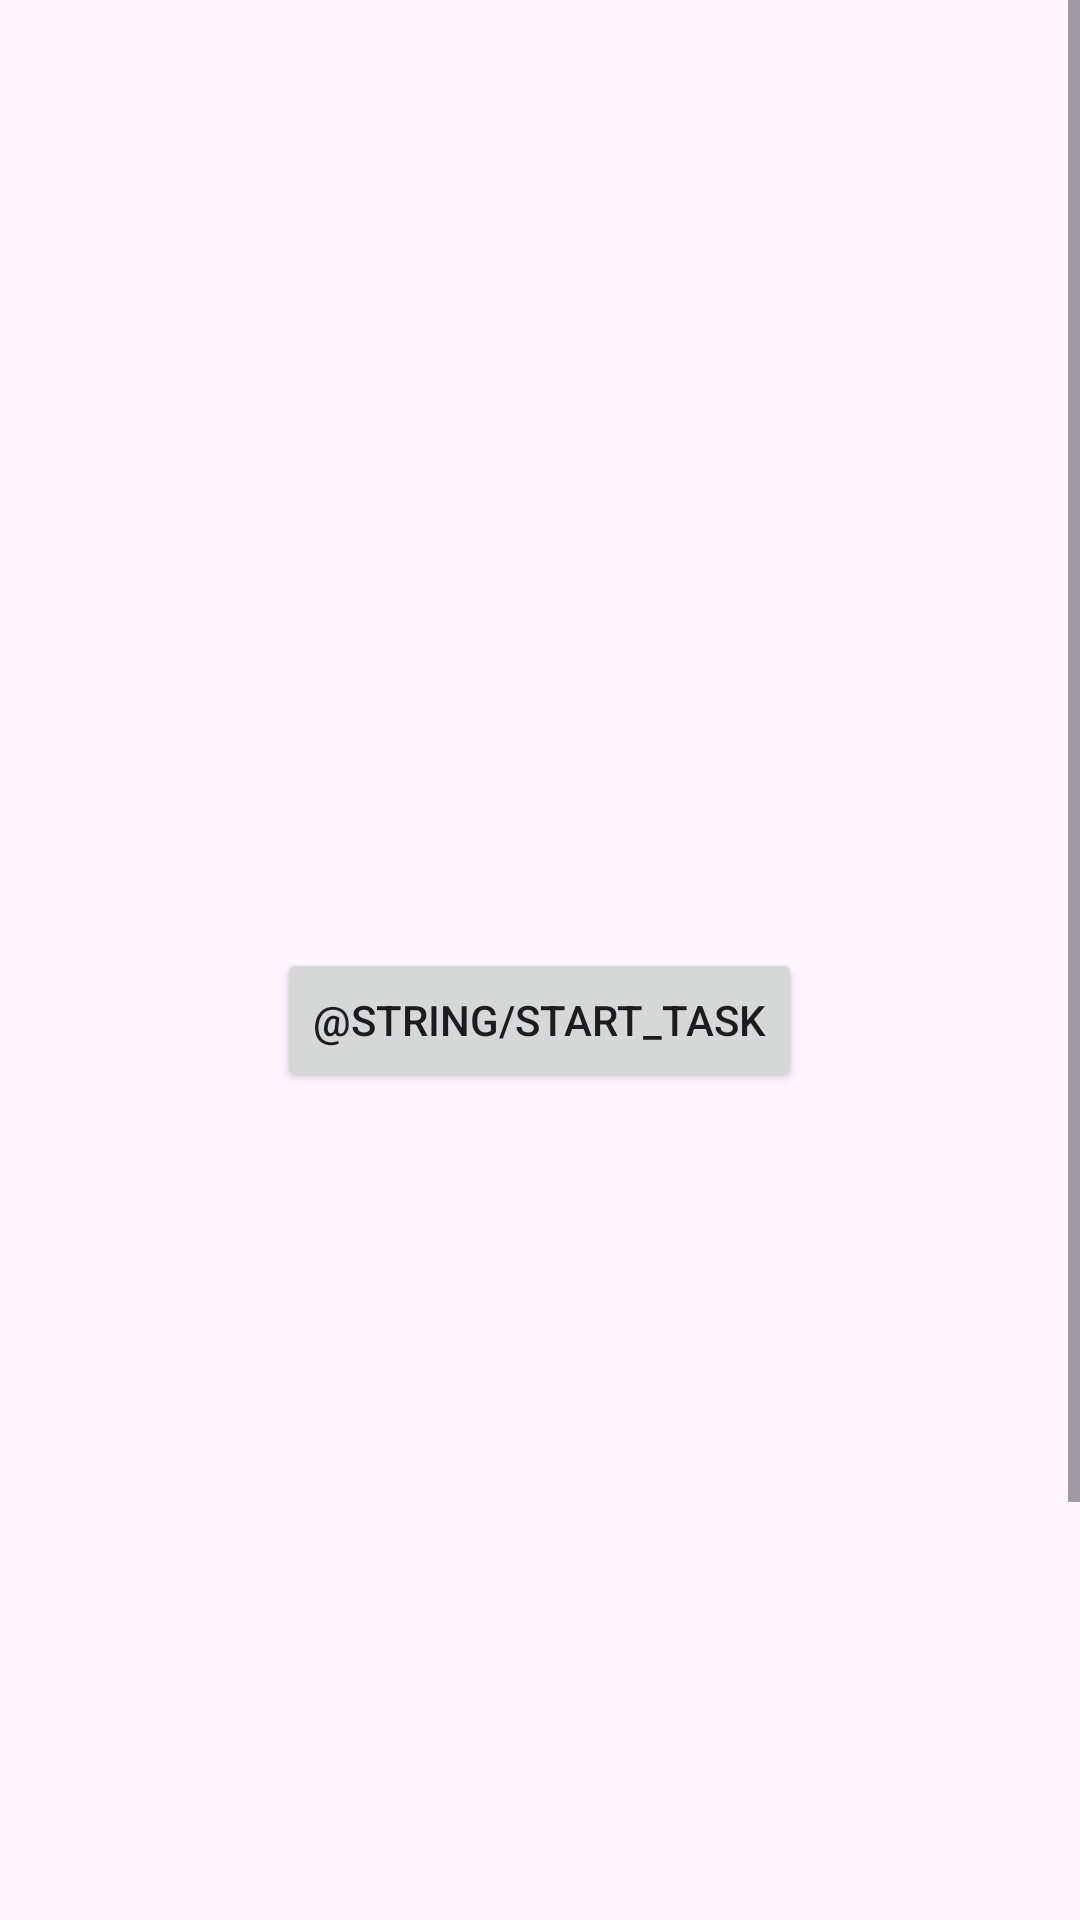

Reconstruct the res/layout file that produces this screen, plus the resources it refers to.
<!-- AndroidManifest.xml: application theme Theme.FundamentalAndroid -->
<!-- res/layout/activity_main.xml -->
<?xml version="1.0" encoding="utf-8"?>
<ScrollView xmlns:android="http://schemas.android.com/apk/res/android"
    xmlns:app="http://schemas.android.com/apk/res-auto"
    xmlns:tools="http://schemas.android.com/tools"
    android:id="@+id/main"
    android:layout_width="match_parent"
    android:layout_height="wrap_content"
    tools:context=".MainActivity">

    <LinearLayout
        android:layout_width="match_parent"
        android:layout_height="wrap_content"
        android:gravity="center"
        android:orientation="vertical"
        android:padding="16dp">

        <Button
            android:id="@+id/btn_start"
            android:layout_width="wrap_content"
            android:layout_height="wrap_content"
            android:layout_marginTop="300dp"
            android:text="@string/start_task" />

        <TextView
            android:id="@+id/tv_status"
            android:layout_width="wrap_content"
            android:layout_height="wrap_content"
            tools:text="@string/status" />

        <TextView
            android:layout_width="wrap_content"
            android:layout_height="wrap_content"
            android:layout_marginTop="400dp"
            android:text="@string/hidden_text" />

    </LinearLayout>
</ScrollView>
<!-- resources referenced by this layout -->
<resources>
  <style name="Theme.FundamentalAndroid" parent="Base.Theme.FundamentalAndroid" />
  <style name="Base.Theme.FundamentalAndroid" parent="Theme.Material3.DayNight.NoActionBar">
          
          
      </style>
</resources>
